Run: headless pygame with SDL's dummy video driver; simulated clock (each Clock.tick advances the game by its frame time, no real sleeping); random seed 0; keys injected as events and as key.get_pressed() state; no mouse input.
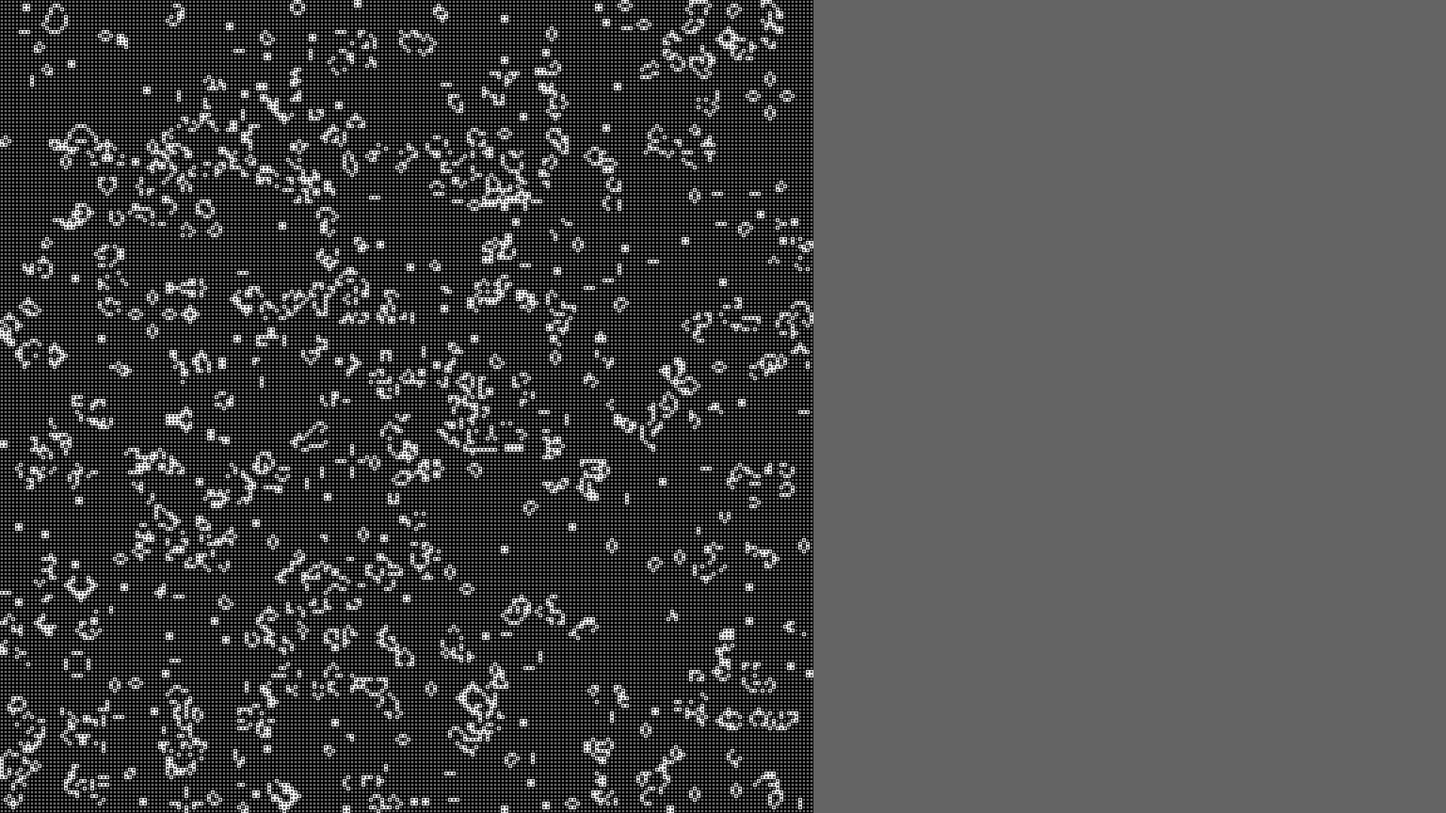
Frame 1 of 4 · flips 1–60 · no input
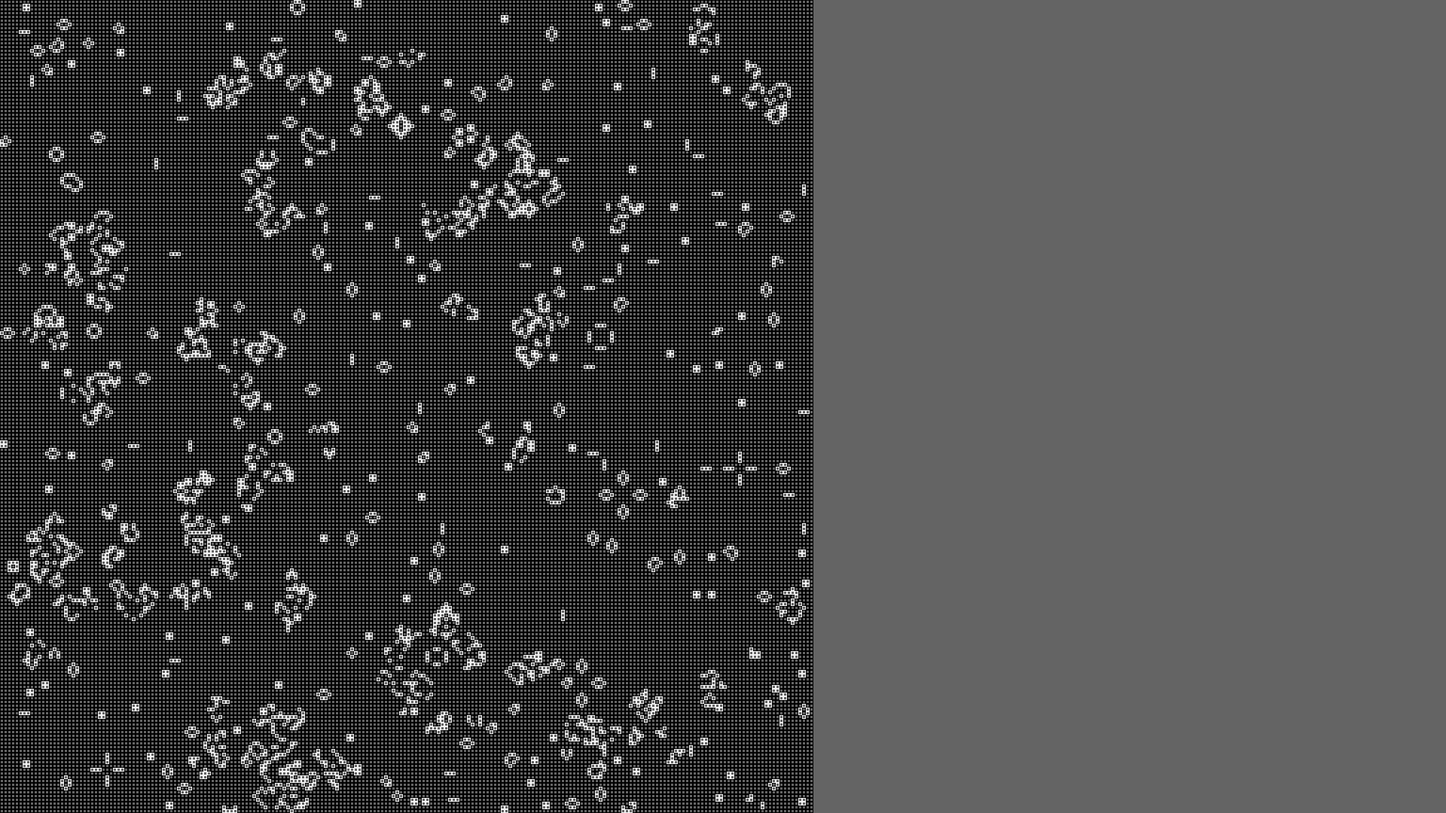
Frame 2 of 4 · flips 61–180 · tapped SPACE, RETURN · held RIGHT (→), D
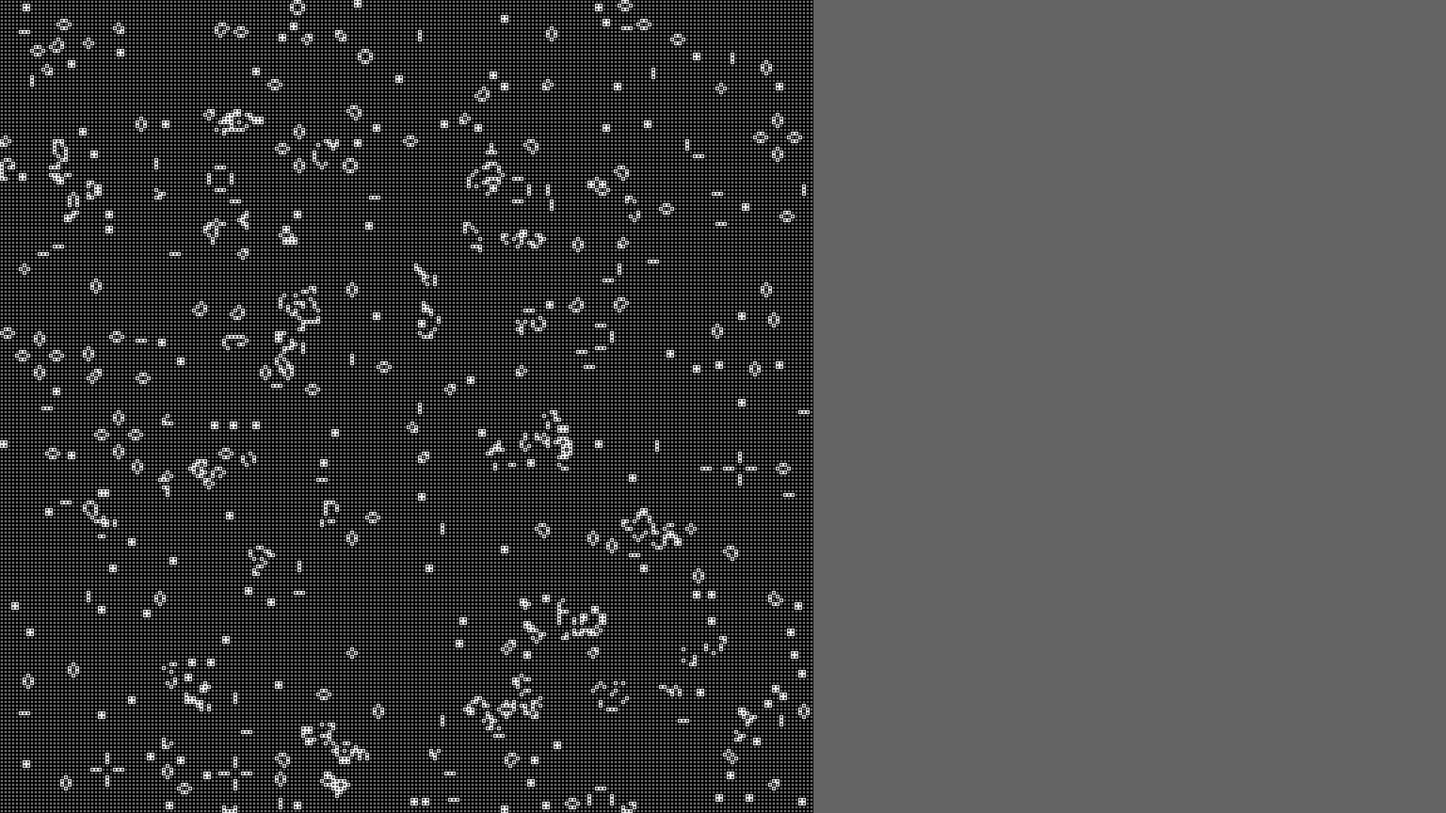
Frame 3 of 4 · flips 181–300 · held DOWN (↓), S
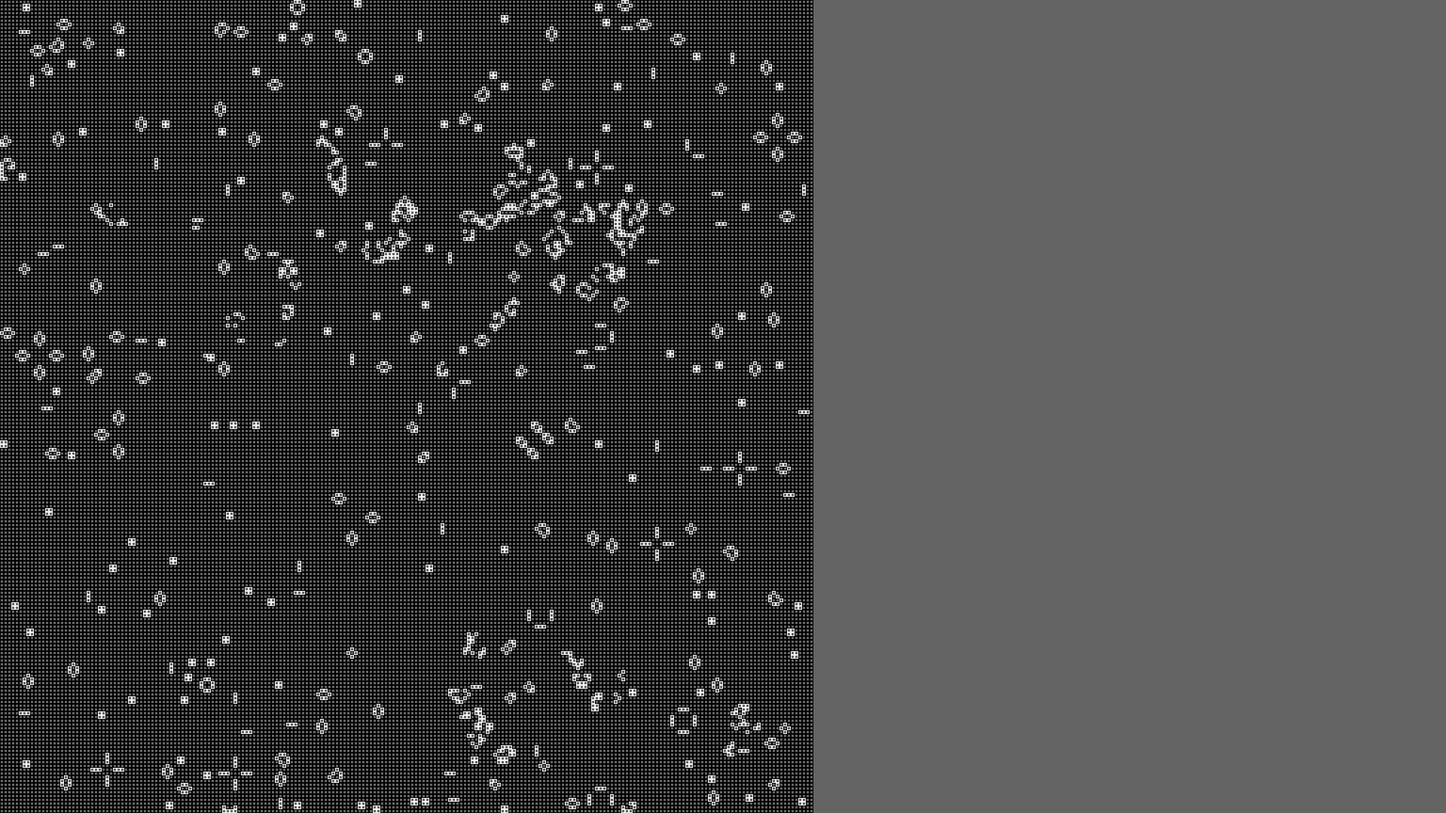
Frame 4 of 4 · flips 301–420 · held LEFT (←), A, UP (↑), W

The pygame program that drew these frames:

import pygame
from random import randint

fenster = pygame.display.set_mode([1920, 1080])
fenster.fill((100,100,100))



def create_rec(lst):
    for x in range(len(lst)):
        for y in range(len(lst[0])):

            if lst[x][y] == 1:
                pygame.draw.rect(fenster, (244, 244, 244), pygame.Rect(x*5, y*5, 5, 5), width=1)
            else:
                pygame.draw.rect(fenster, (0, 0, 0), pygame.Rect(x*5, y*5, 5, 5), width = 1)

    pygame.display.update()

 


    
    
def check_status(lst, x, y):
    
    amount_of_neighbours = 0

    if x > 0:
        if lst[x-1][y] == 1:
            amount_of_neighbours += 1
    if x < len(lst)-1:
        if lst[x+1][y] == 1:
            amount_of_neighbours += 1
    if y > 0:
        if lst[x][y-1] == 1:
            amount_of_neighbours += 1
    if y < len(lst[0])-1:
        if lst[x][y+1]== 1:
            amount_of_neighbours += 1
    if x > 0 and y < len(lst[0])-1:
        if lst[x-1][y+1]== 1:
            amount_of_neighbours += 1
    if x > 0 and y > 0:
        if lst[x-1][y-1]== 1:
            amount_of_neighbours += 1
    if x < len(lst)-1 and y < len(lst[0])-1:
        if lst[x+1][y+1]== 1:
            amount_of_neighbours += 1
    if x < len(lst)-1 and y > 0:
        if lst[x+1][y-1]== 1:
            amount_of_neighbours += 1
    
    


    check_dic_1 = {0:False, 1: False, 2:True, 3:True, 4:False,5:False,6:False,7:False,8:False,}
    if lst[x][y] == 1:
        return check_dic_1[amount_of_neighbours]
    else:
        if amount_of_neighbours == 3:
            return True
        else:
            return False
        



def update_grid(lst):

    og = [[x for x in y] for y in lst]

    for x in range(len(lst)):
        for y in range(len(lst)):
            if check_status(og, x, y):
                lst[x][y] = 1
            else:
                lst[x][y] = 0
    return lst
    
    
    




clock = pygame.time.Clock()
running = True
display_list = [[randint(0,1) for x in range(216)] for x in range(216)]
while running:
    clock.tick(10)
    create_rec(display_list)
    display_list = update_grid(display_list)
    for event in pygame.event.get():
        if event.type == pygame.QUIT:
            running = False
